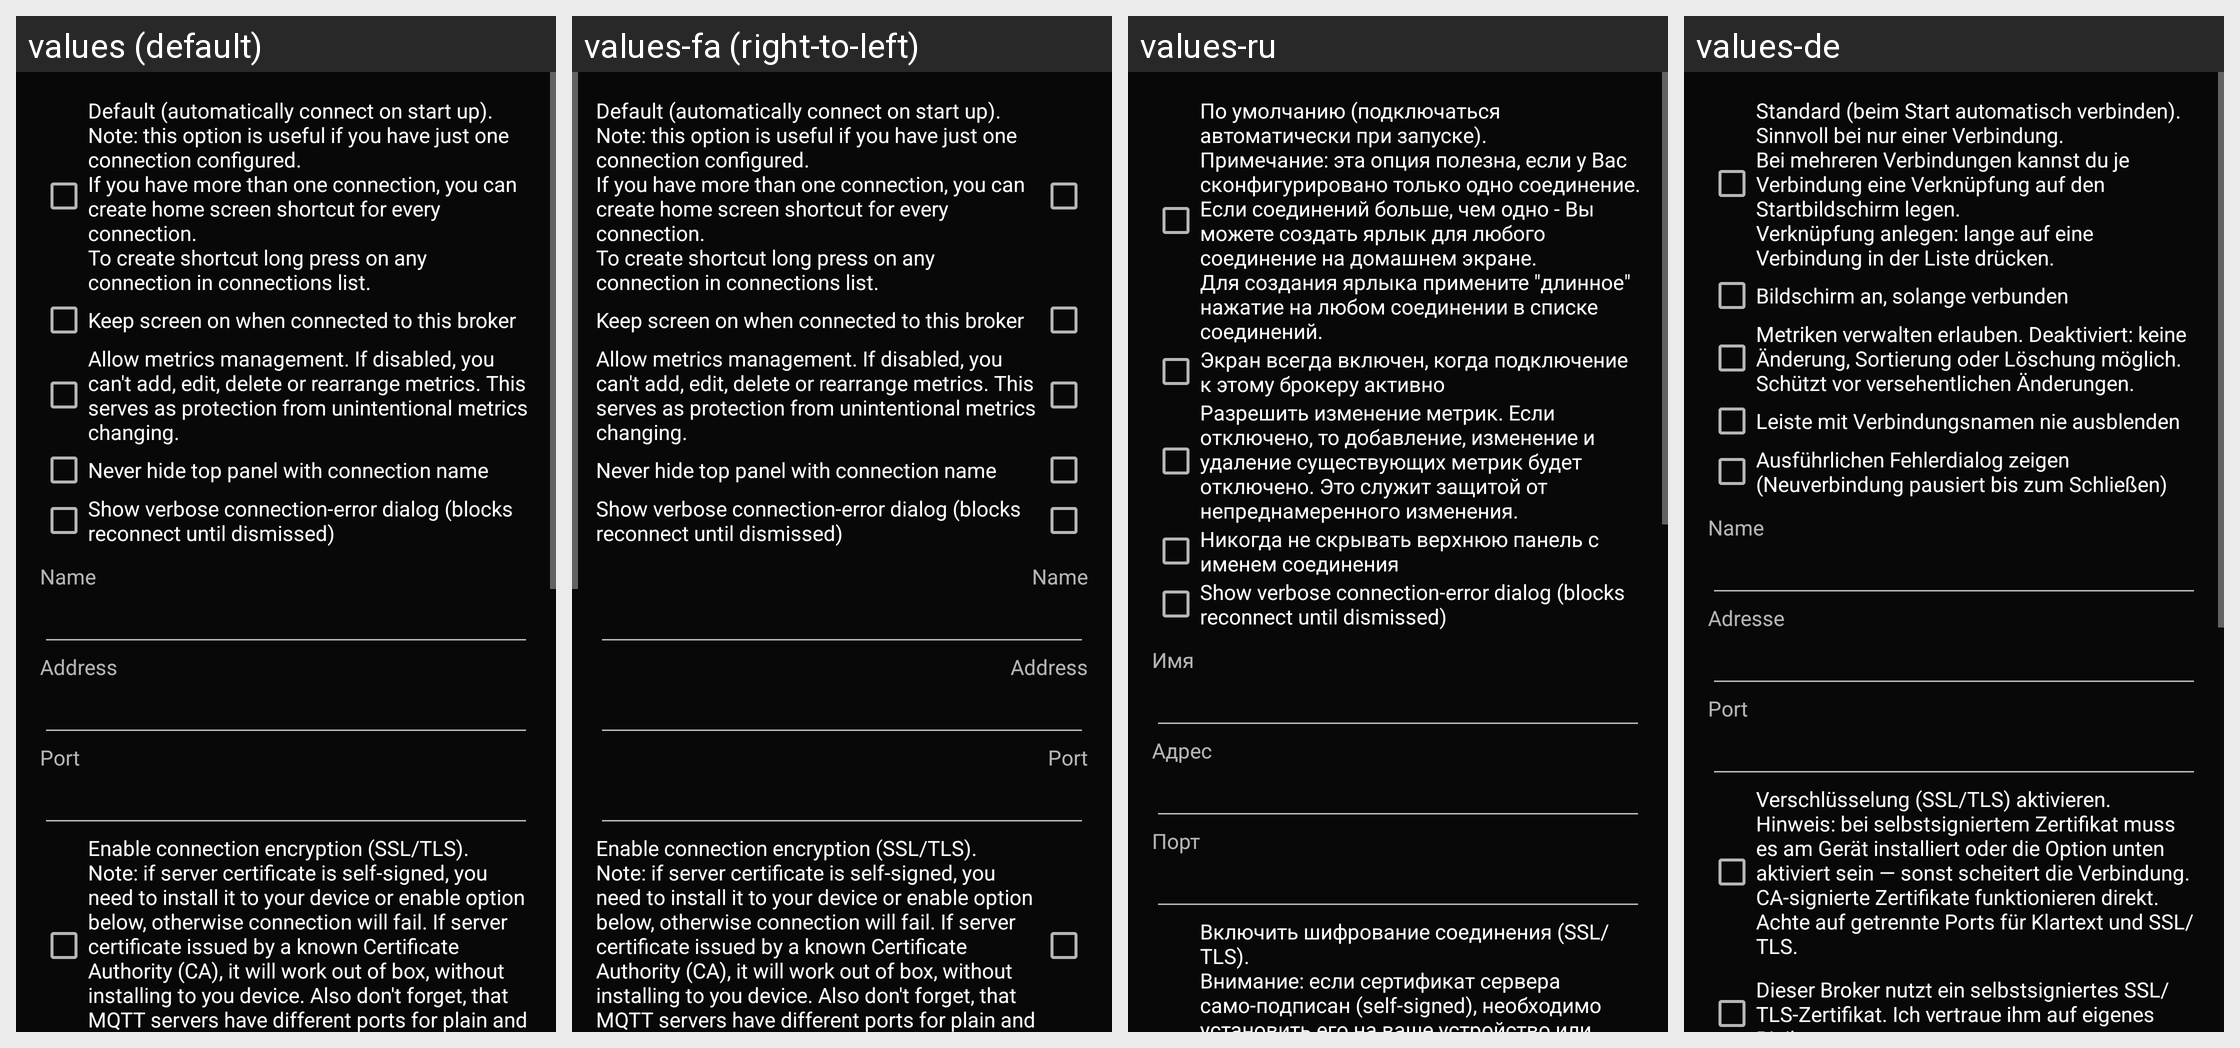

The same Android screen rendered under several of its app's locales, left to right. List the strings drawn on it with the default value and each locale's translation.
Android screen res/layout/activity_broker_settings.xml rendered under 4 locales, left to right: values (default), values-fa (right-to-left), values-ru, values-de. Device: Nexus 5 (rendered at 1080×1920; each locale shown at half size, 540×960, under a caption strip naming it); theme AppTheme.
Other locales in the repository, not shown: values-af, values-ca, values-cs, values-da, values-en-rGB, values-es, values-es-rUS, values-eu, values-fi, values-fr, values-fr-rCA, values-hi, values-hu, values-it, values-iw, values-ja, values-ko, values-nl, values-pl, values-pt, values-pt-rBR, values-sr, values-sv, values-tr, values-uk, values-vi, values-zh, values-zh-rCN, values-zh-rTW.
Strings drawn on this screen, with the default value and each locale's value (text and hints the layout hard-codes, and strings that could not be matched under every locale, appear in the picture but are not listed):

default_auto_connect
  values: Default (automatically connect on start up).
      Note: this option is useful if you have just one connection configured.
      If you have more than one connection, you can create home screen shortcut for every connection.
      To create shortcut long press on any connection in connections list.
  values-fa: Default (automatically connect on start up).
      Note: this option is useful if you have just one connection configured.
      If you have more than one connection, you can create home screen shortcut for every connection.
      To create shortcut long press on any connection in connections list.  [not translated; the default value is used]
  values-ru: По умолчанию (подключаться автоматически при запуске).
      Примечание: эта опция полезна, если у Вас сконфигурировано только одно соединение.
      Если соединений больше, чем одно - Вы можете создать ярлык для любого соединение на домашнем экране.
      Для создания ярлыка примените "длинное" нажатие на любом соединении в списке соединений.
  values-de: Standard (beim Start automatisch verbinden).
      Sinnvoll bei nur einer Verbindung.
      Bei mehreren Verbindungen kannst du je Verbindung eine Verknüpfung auf den Startbildschirm legen.
      Verknüpfung anlegen: lange auf eine Verbindung in der Liste drücken.

keep_screen_on_when_connected
  values: Keep screen on when connected to this broker
  values-fa: Keep screen on when connected to this broker  [not translated; the default value is used]
  values-ru: Экран всегда включен, когда подключение к этому брокеру активно
  values-de: Bildschirm an, solange verbunden

allow_metrics_management_description
  values: Allow metrics management. If disabled, you can't add, edit, delete or rearrange metrics. This serves as protection from unintentional metrics changing.
  values-fa: Allow metrics management. If disabled, you can't add, edit, delete or rearrange metrics. This serves as protection from unintentional metrics changing.  [not translated; the default value is used]
  values-ru: Разрешить изменение метрик. Если отключено, то добавление, изменение и удаление существующих метрик будет отключено. Это служит защитой от непреднамеренного изменения.
  values-de: Metriken verwalten erlauben. Deaktiviert: keine Änderung, Sortierung oder Löschung möglich. Schützt vor versehentlichen Änderungen.

never_hide_broker_name
  values: Never hide top panel with connection name
  values-fa: Never hide top panel with connection name  [not translated; the default value is used]
  values-ru: Никогда не скрывать верхнюю панель с именем соединения
  values-de: Leiste mit Verbindungsnamen nie ausblenden

verbose_connection_errors
  values: Show verbose connection-error dialog (blocks reconnect until dismissed)
  values-fa: Show verbose connection-error dialog (blocks reconnect until dismissed)  [not translated; the default value is used]
  values-ru: Show verbose connection-error dialog (blocks reconnect until dismissed)  [not translated; the default value is used]
  values-de: Ausführlichen Fehlerdialog zeigen (Neuverbindung pausiert bis zum Schließen)

name
  values: Name
  values-fa: Name  [not translated; the default value is used]
  values-ru: Имя
  values-de: Name

address
  values: Address
  values-fa: Address  [not translated; the default value is used]
  values-ru: Адрес
  values-de: Adresse

port
  values: Port
  values-fa: Port  [not translated; the default value is used]
  values-ru: Порт
  values-de: Port

enable_ssl_tls
  values: Enable connection encryption (SSL/TLS).
      Note: if server certificate is self-signed, you need to install it to your device or enable option below, otherwise connection will fail. If server certificate issued by a known Certificate Authority (CA), it will work out of box, without installing to you device. Also don't forget, that MQTT servers have different ports for plain and SSL/TLS connections.
  values-fa: Enable connection encryption (SSL/TLS).
      Note: if server certificate is self-signed, you need to install it to your device or enable option below, otherwise connection will fail. If server certificate issued by a known Certificate Authority (CA), it will work out of box, without installing to you device. Also don't forget, that MQTT servers have different ports for plain and SSL/TLS connections.  [not translated; the default value is used]
  values-ru: Включить шифрование соединения (SSL/TLS).
      Внимание: если сертификат сервера само-подписан (self-signed), необходимо установить его на ваше устройство или включить опцию ниже, иначе соединение будет невозможно. Если сертификат сервера выпущен любым известным Центром Сертификации (CA), то он будет работать как есть, без предварительной установки на устройство. Так-же не забывайте, что для …[clipped]
  values-de: Verschlüsselung (SSL/TLS) aktivieren.
      Hinweis: bei selbstsigniertem Zertifikat muss es am Gerät installiert oder die Option unten aktiviert sein — sonst scheitert die Verbindung. CA-signierte Zertifikate funktionieren direkt. Achte auf getrennte Ports für Klartext und SSL/TLS.
